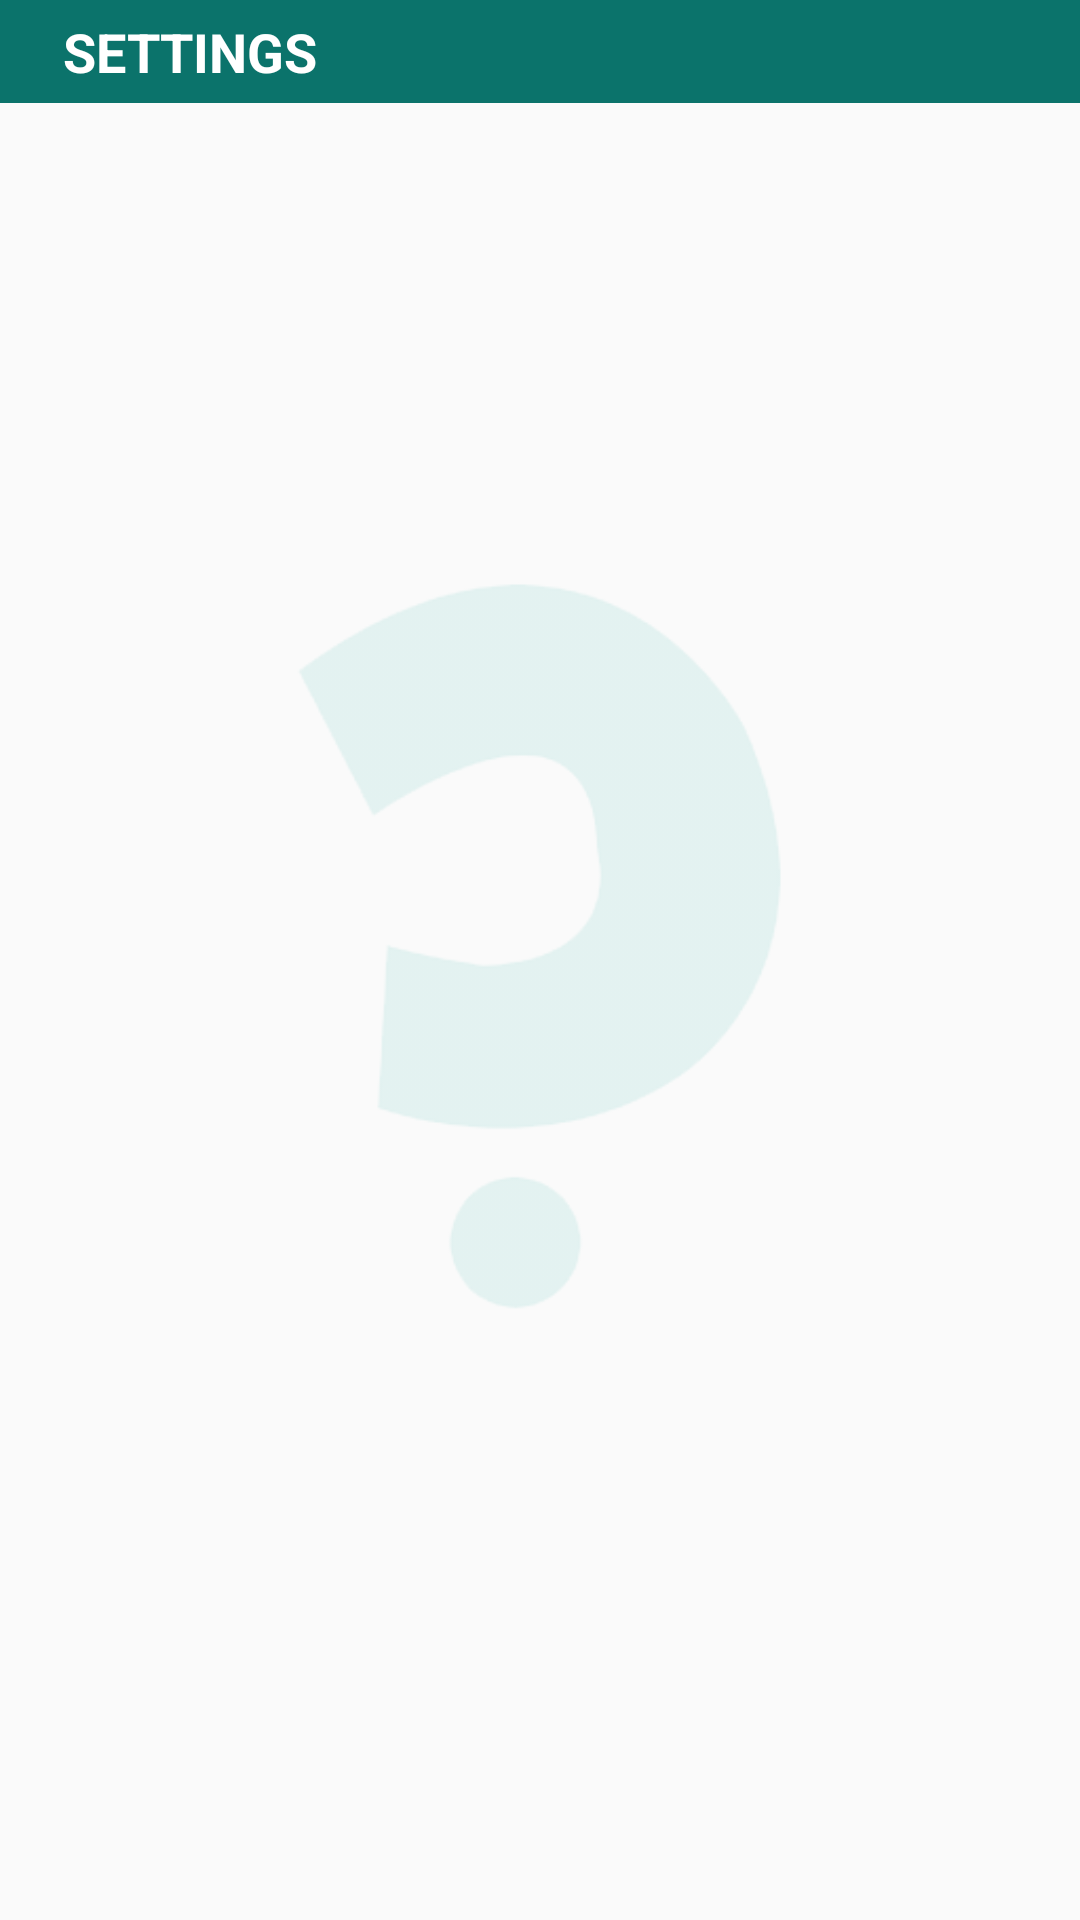

Reconstruct the res/layout file that produces this screen, plus the resources it refers to.
<!-- AndroidManifest.xml: application theme Theme.CuriosityHub -->
<!-- res/layout/settings_activity.xml -->
<RelativeLayout
    xmlns:android="http://schemas.android.com/apk/res/android"
    xmlns:app="http://schemas.android.com/apk/res-auto"
    android:layout_width="match_parent"
    android:layout_height="match_parent">

    <ImageView
        android:layout_width="match_parent"
        android:layout_height="match_parent"
        android:src="@drawable/ch_logo"
        android:layout_centerInParent="true"
        android:alpha=".1"/>

    <RelativeLayout
        android:layout_width="match_parent"
        android:layout_height="wrap_content"
        android:background="@color/identity_bar"
        android:id="@+id/settingsToolBar"
        android:padding="5dp">

        <ImageView
            android:layout_width="wrap_content"
            android:layout_height="wrap_content"
            android:src="@drawable/ic_baseline_arrow_back_24"
            android:padding="8dp"
            android:id="@+id/settingsBackBTN"
            android:layout_centerVertical="true"
            app:tint="@color/black" />

        <TextView
            android:layout_width="match_parent"
            android:layout_height="wrap_content"
            android:layout_toEndOf="@+id/settingsBackBTN"
            android:text="Settings"
            android:textAllCaps="true"
            android:layout_centerVertical="true"
            android:textColor="@color/white"
            android:textStyle="bold"
            android:textSize="18sp" />

    </RelativeLayout>

    <FrameLayout
        android:id="@+id/settings"
        android:layout_below="@+id/settingsToolBar"
        android:layout_width="match_parent"
        android:layout_height="match_parent" />

</RelativeLayout>
<!-- resources referenced by this layout -->
<resources>
  <color name="black">#FF000000</color>
  <color name="identity_bar">#0B736B</color>
  <color name="white">#FFFFFFFF</color>
  <!-- drawable ch_logo: png bitmap (drawable, 18175 bytes) -->
  <style name="Theme.CuriosityHub" parent="Theme.AppCompat.Light.NoActionBar">
          
          <item name="colorPrimary">@color/identity</item>
          <item name="colorPrimaryVariant">@color/identity_bar</item>
          <item name="colorOnPrimary">@color/white</item>
          
          <item name="colorSecondary">@color/identity</item>
          <item name="colorSecondaryVariant">@color/identity_dark</item>
          <item name="colorOnSecondary">@color/black</item>
          
          <item name="android:statusBarColor" tools:targetApi="l">?attr/colorPrimaryVariant</item>
          
  
      </style>
  <color name="identity">#11cabb</color>
  <color name="identity_dark">#0E8C82</color>
</resources>
